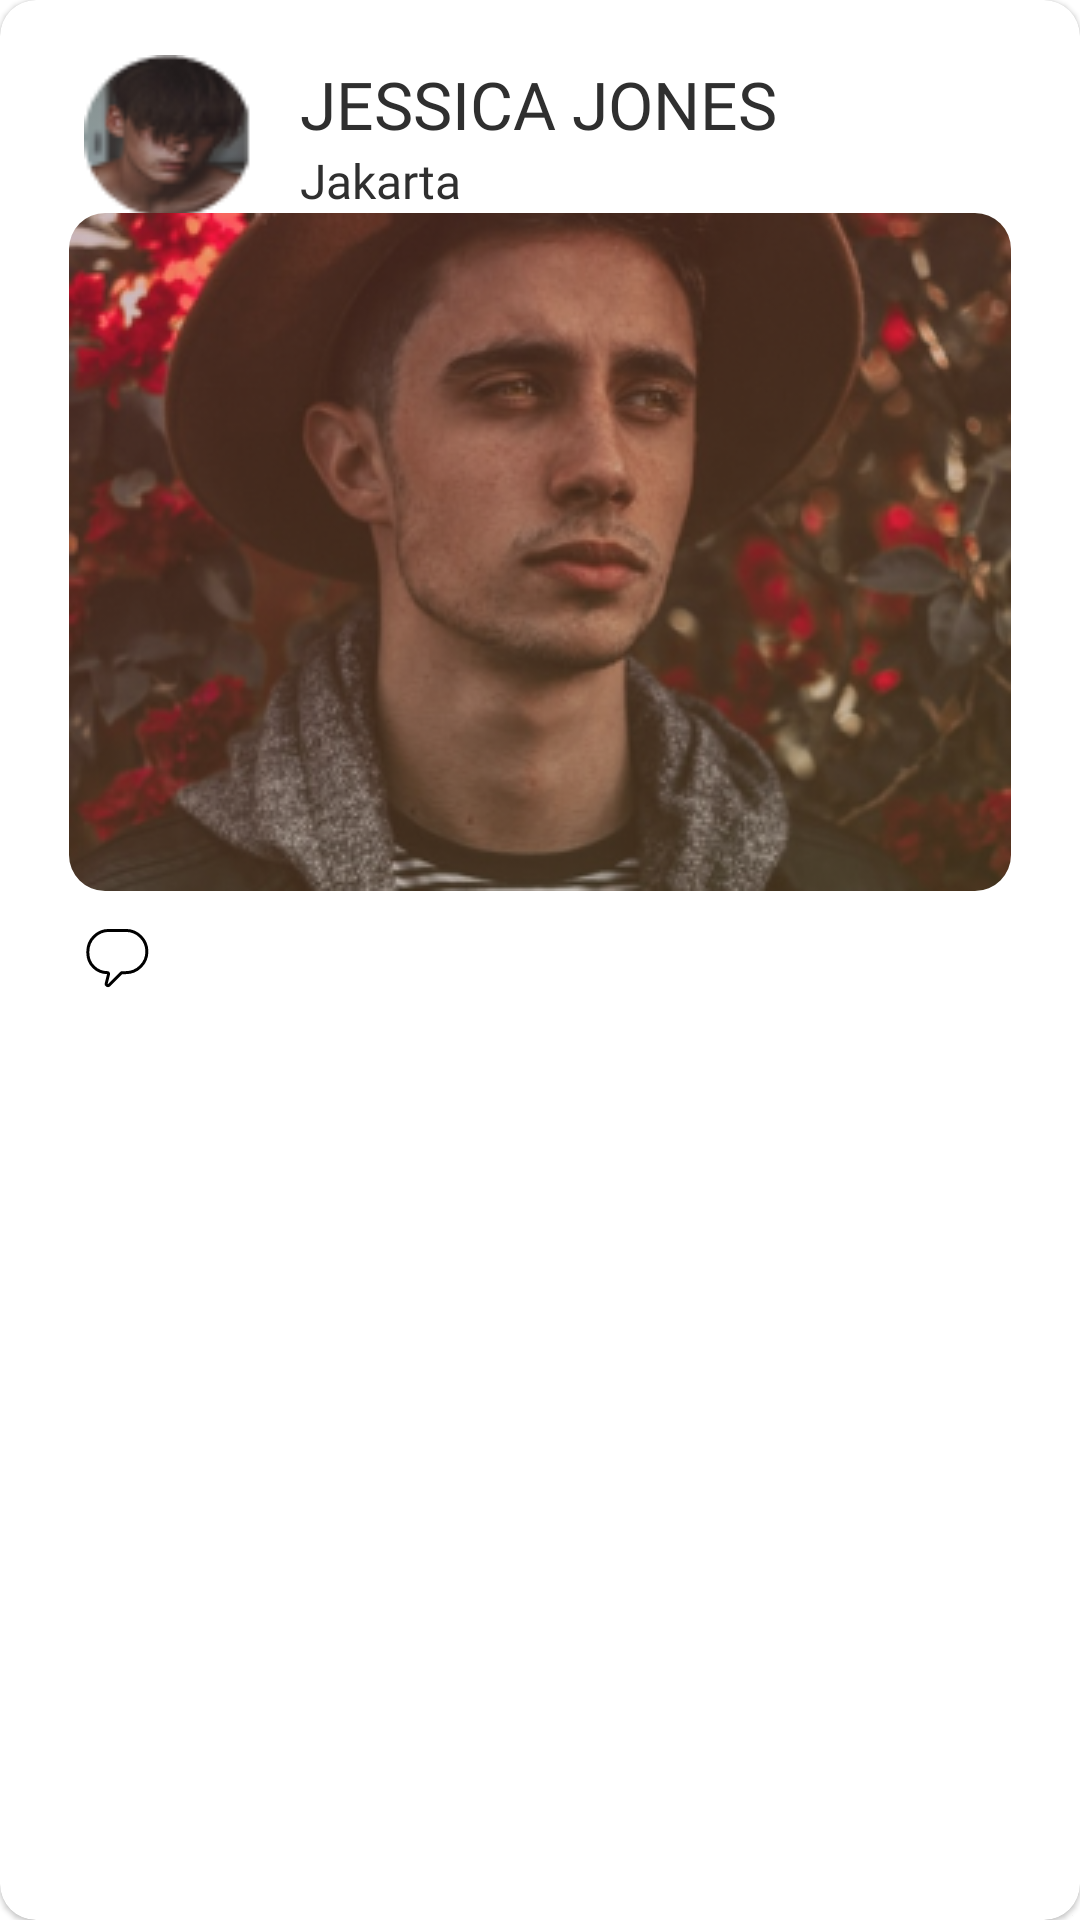

Here is an Android app screen rendered from its layout file. Give the layout XML and the strings, colors and styles it references.
<!-- AndroidManifest.xml: application theme Theme.JoinSport -->
<!-- res/layout/itemlist_main_timeline.xml -->
<?xml version="1.0" encoding="utf-8"?>
<com.google.android.material.card.MaterialCardView xmlns:android="http://schemas.android.com/apk/res/android"
    xmlns:app="http://schemas.android.com/apk/res-auto"
    style="@style/CustomCardView"
    android:layout_width="350dp"
    android:layout_height="wrap_content"
    android:layout_marginTop="16dp">

    <androidx.constraintlayout.widget.ConstraintLayout
        android:layout_width="match_parent"
        android:layout_height="wrap_content"
        android:padding="12dp">


        <ImageView
            android:id="@+id/iv_photo_profile"
            style="@style/BasicPhotoProfile"
            android:contentDescription="@string/desc_img_pp"
            app:layout_constraintBottom_toBottomOf="@+id/tv_account_region"
            app:layout_constraintStart_toStartOf="parent"
            app:layout_constraintTop_toTopOf="@+id/tv_account_name"
            app:srcCompat="@drawable/img_photo_profile_3" />

        <TextView
            android:id="@+id/tv_account_name"
            style="@style/TimelineName"
            android:text="@string/txt_account_name"
            app:layout_constraintStart_toEndOf="@+id/iv_photo_profile"
            app:layout_constraintTop_toTopOf="parent" />

        <TextView
            android:id="@+id/tv_account_region"
            style="@style/Reguler"
            android:layout_marginTop="0dp"
            android:text="@string/txt_account_region"
            android:textAllCaps="false"
            app:layout_constraintStart_toEndOf="@+id/iv_photo_profile"
            app:layout_constraintTop_toBottomOf="@+id/tv_account_name" />

        <com.google.android.material.imageview.ShapeableImageView
            android:id="@+id/iv_post_img"
            android:layout_width="wrap_content"
            android:layout_height="wrap_content"
            android:layout_marginHorizontal="16dp"
            app:layout_constraintEnd_toEndOf="parent"
            app:layout_constraintHorizontal_bias="0.5"
            app:layout_constraintStart_toStartOf="parent"
            app:layout_constraintTop_toBottomOf="@+id/tv_account_region"
            app:shapeAppearanceOverlay="@style/AllSideRounded"
            app:srcCompat="@drawable/img_post_timeline" />

        <TextView
            android:id="@+id/tv_comment"
            style="@style/TimelineName"
            app:drawableLeftCompat="@drawable/ic_comment"
            app:layout_constraintStart_toStartOf="parent"
            app:layout_constraintTop_toBottomOf="@+id/iv_post_img" />


    </androidx.constraintlayout.widget.ConstraintLayout>


</com.google.android.material.card.MaterialCardView>
<!-- resources referenced by this layout -->
<resources>
  <!-- drawable ic_comment (drawable) -->
  <vector xmlns:android="http://schemas.android.com/apk/res/android"
      android:width="22dp"
      android:height="21dp"
      android:viewportWidth="22"
      android:viewportHeight="21">
    <path
        android:strokeWidth="1"
        android:pathData="M1.286,8.176C1.286,4.289 4.431,1.139 8.311,1.139H13.932C17.812,1.139 20.958,4.289 20.958,8.176V8.176C20.958,12.063 17.812,15.214 13.932,15.214H12.74C12.604,15.214 12.473,15.268 12.377,15.364L8.383,19.364C7.968,19.78 7.271,19.384 7.413,18.814L8.185,15.72C8.249,15.463 8.055,15.214 7.791,15.214V15.214C4.198,15.214 1.286,12.296 1.286,8.698V8.176Z"
        android:fillColor="#00000000"
        android:strokeColor="#000000"/>
  </vector>
  <!-- drawable img_photo_profile_3: png bitmap (drawable, 4203 bytes) -->
  <!-- drawable img_post_timeline: png bitmap (drawable, 114183 bytes) -->
  <string name="desc_img_pp">Image of Photo Profile</string>
  <string name="txt_account_name">Jessica Jones</string>
  <string name="txt_account_region">Jakarta</string>
  <style name="AllSideRounded" parent="ShapeAppearance.MaterialComponents.MediumComponent">
          <item name="cornerFamily">rounded</item>
          <item name="cornerSize">12dp</item>
      </style>
  <style name="BasicPhotoProfile">
          <item name="android:layout_height">56dp</item>
          <item name="android:layout_width">56dp</item>
          <item name="android:layout_marginStart">16dp</item>
      </style>
  <style name="CustomCardView" parent="Widget.MaterialComponents.CardView">
          <item name="android:layout_gravity">center_horizontal</item>
          <item name="shapeAppearance">@style/AllSideRounded</item>
      </style>
  <style name="Reguler" parent="TextAppearance.AppCompat.Body1">
          <item name="android:fontFamily">@font/poppins_regular</item>
          <item name="android:textSize">16sp</item>
          <item name="android:layout_width">wrap_content</item>
          <item name="android:layout_height">wrap_content</item>
          <item name="android:layout_marginTop">16dp</item>
          <item name="android:layout_marginHorizontal">16dp</item>
          <item name="android:textColor">#2F2F2F</item>
          <item name="android:textAllCaps">true</item>
      </style>
  <style name="TimelineName" parent="TextAppearance.AppCompat.Body1">
          <item name="android:fontFamily">@font/poppins_semibold</item>
          <item name="android:textSize">22sp</item>
          <item name="android:layout_width">wrap_content</item>
          <item name="android:layout_height">wrap_content</item>
          <item name="android:layout_marginStart">16dp</item>
          <item name="android:layout_marginTop">8dp</item>
          <item name="android:textColor">#2F2F2F</item>
          <item name="android:textAllCaps">true</item>
      </style>
  <style name="Theme.JoinSport" parent="Theme.MaterialComponents.DayNight.NoActionBar">
          
          <item name="colorPrimary">@color/purple_500</item>
          <item name="colorPrimaryVariant">@color/purple_700</item>
          <item name="colorOnPrimary">@color/white</item>
          
          <item name="colorSecondary">@color/teal_200</item>
          <item name="colorSecondaryVariant">@color/teal_700</item>
          <item name="colorOnSecondary">@color/black</item>
          
          <item name="android:statusBarColor" tools:targetApi="l">?attr/colorPrimaryVariant</item>
          
      </style>
  <color name="purple_500">#FF6200EE</color>
  <color name="purple_700">#FF3700B3</color>
  <color name="white">#FFFFFFFF</color>
  <color name="teal_200">#FF03DAC5</color>
  <color name="teal_700">#FF018786</color>
  <color name="black">#FF000000</color>
</resources>
